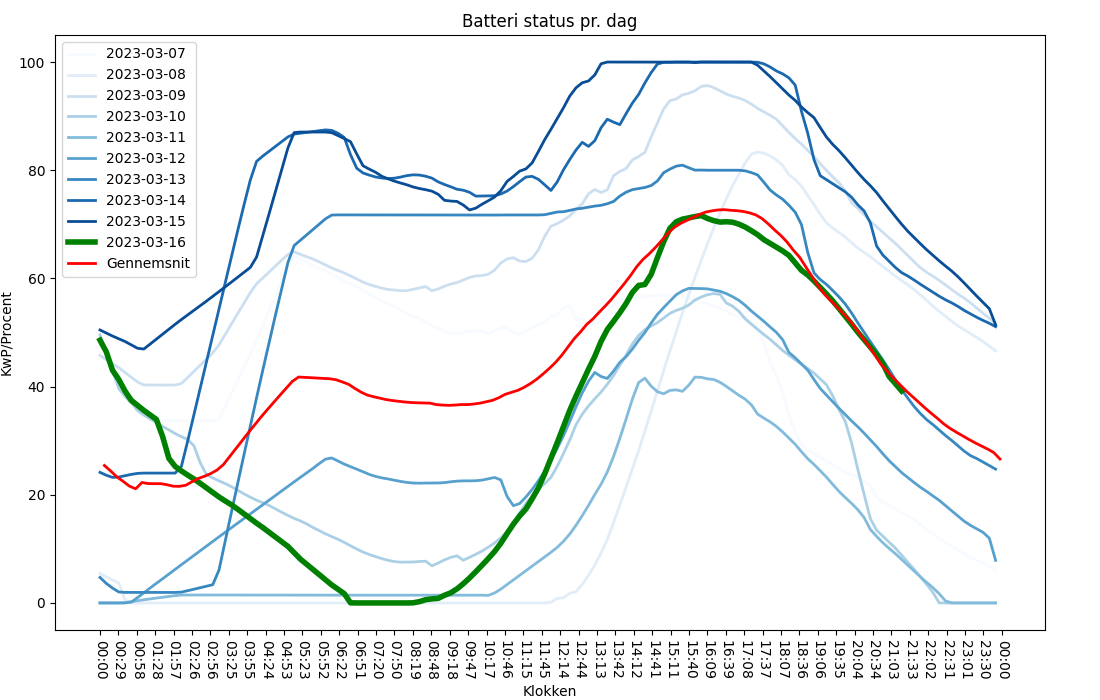

The file beside this chart, header and first rows:
, x, KWH, date, time, days_since_today
0, 2023-03-07 01:00:00+01:00, 35.34, 2023-03-07, 01:00:00, 9
1, 2023-03-07 01:10:00+01:00, 34.7, 2023-03-07, 01:10:00, 9
2, 2023-03-07 01:20:00+01:00, 34.09, 2023-03-07, 01:20:00, 9
3, 2023-03-07 01:30:00+01:00, 33.71, 2023-03-07, 01:30:00, 9
4, 2023-03-07 01:40:00+01:00, 33.7, 2023-03-07, 01:40:00, 9
5, 2023-03-07 01:50:00+01:00, 33.7, 2023-03-07, 01:50:00, 9
6, 2023-03-07 02:00:00+01:00, 33.7, 2023-03-07, 02:00:00, 9
7, 2023-03-07 02:10:00+01:00, 33.7, 2023-03-07, 02:10:00, 9
8, 2023-03-07 02:20:00+01:00, 33.7, 2023-03-07, 02:20:00, 9
9, 2023-03-07 02:30:00+01:00, 33.7, 2023-03-07, 02:30:00, 9
10, 2023-03-07 02:40:00+01:00, 33.7, 2023-03-07, 02:40:00, 9
11, 2023-03-07 02:50:00+01:00, 33.7, 2023-03-07, 02:50:00, 9
12, 2023-03-07 03:00:00+01:00, 33.69, 2023-03-07, 03:00:00, 9
13, 2023-03-07 03:10:00+01:00, 34.11, 2023-03-07, 03:10:00, 9
14, 2023-03-07 03:20:00+01:00, 36.34, 2023-03-07, 03:20:00, 9
15, 2023-03-07 03:30:00+01:00, 38.77, 2023-03-07, 03:30:00, 9
16, 2023-03-07 03:40:00+01:00, 41.2, 2023-03-07, 03:40:00, 9
17, 2023-03-07 03:50:00+01:00, 43.6, 2023-03-07, 03:50:00, 9
18, 2023-03-07 04:00:00+01:00, 46.01, 2023-03-07, 04:00:00, 9
19, 2023-03-07 04:10:00+01:00, 48.57, 2023-03-07, 04:10:00, 9
20, 2023-03-07 04:20:00+01:00, 51.35, 2023-03-07, 04:20:00, 9
21, 2023-03-07 04:30:00+01:00, 54.1, 2023-03-07, 04:30:00, 9
22, 2023-03-07 04:40:00+01:00, 56.85, 2023-03-07, 04:40:00, 9
23, 2023-03-07 04:50:00+01:00, 59.58, 2023-03-07, 04:50:00, 9
24, 2023-03-07 05:00:00+01:00, 62.33, 2023-03-07, 05:00:00, 9
25, 2023-03-07 05:10:00+01:00, 64.23, 2023-03-07, 05:10:00, 9
26, 2023-03-07 05:20:00+01:00, 63.71, 2023-03-07, 05:20:00, 9
27, 2023-03-07 05:30:00+01:00, 63.06, 2023-03-07, 05:30:00, 9
28, 2023-03-07 05:40:00+01:00, 62.38, 2023-03-07, 05:40:00, 9
29, 2023-03-07 05:50:00+01:00, 61.83, 2023-03-07, 05:50:00, 9
30, 2023-03-07 06:00:00+01:00, 61.38, 2023-03-07, 06:00:00, 9
31, 2023-03-07 06:10:00+01:00, 60.81, 2023-03-07, 06:10:00, 9
32, 2023-03-07 06:20:00+01:00, 60.14, 2023-03-07, 06:20:00, 9
33, 2023-03-07 06:30:00+01:00, 59.51, 2023-03-07, 06:30:00, 9
34, 2023-03-07 06:40:00+01:00, 59.02, 2023-03-07, 06:40:00, 9
35, 2023-03-07 06:50:00+01:00, 58.49, 2023-03-07, 06:50:00, 9
36, 2023-03-07 07:00:00+01:00, 57.82, 2023-03-07, 07:00:00, 9
37, 2023-03-07 07:10:00+01:00, 57.14, 2023-03-07, 07:10:00, 9
38, 2023-03-07 07:20:00+01:00, 56.49, 2023-03-07, 07:20:00, 9
39, 2023-03-07 07:30:00+01:00, 55.86, 2023-03-07, 07:30:00, 9
40, 2023-03-07 07:40:00+01:00, 55.36, 2023-03-07, 07:40:00, 9
41, 2023-03-07 07:50:00+01:00, 54.86, 2023-03-07, 07:50:00, 9
42, 2023-03-07 08:00:00+01:00, 54.17, 2023-03-07, 08:00:00, 9
43, 2023-03-07 08:10:00+01:00, 53.49, 2023-03-07, 08:10:00, 9
44, 2023-03-07 08:20:00+01:00, 53.04, 2023-03-07, 08:20:00, 9
45, 2023-03-07 08:30:00+01:00, 52.58, 2023-03-07, 08:30:00, 9
46, 2023-03-07 08:40:00+01:00, 51.95, 2023-03-07, 08:40:00, 9
47, 2023-03-07 08:50:00+01:00, 51.32, 2023-03-07, 08:50:00, 9
48, 2023-03-07 09:00:00+01:00, 50.77, 2023-03-07, 09:00:00, 9
49, 2023-03-07 09:10:00+01:00, 50.14, 2023-03-07, 09:10:00, 9
50, 2023-03-07 09:20:00+01:00, 49.83, 2023-03-07, 09:20:00, 9
51, 2023-03-07 09:30:00+01:00, 49.87, 2023-03-07, 09:30:00, 9
52, 2023-03-07 09:40:00+01:00, 49.97, 2023-03-07, 09:40:00, 9
53, 2023-03-07 09:50:00+01:00, 50.3, 2023-03-07, 09:50:00, 9
54, 2023-03-07 10:00:00+01:00, 50.25, 2023-03-07, 10:00:00, 9
55, 2023-03-07 10:10:00+01:00, 50.25, 2023-03-07, 10:10:00, 9
56, 2023-03-07 10:20:00+01:00, 49.72, 2023-03-07, 10:20:00, 9
57, 2023-03-07 10:30:00+01:00, 50.3, 2023-03-07, 10:30:00, 9
58, 2023-03-07 10:40:00+01:00, 50.92, 2023-03-07, 10:40:00, 9
59, 2023-03-07 10:50:00+01:00, 50.82, 2023-03-07, 10:50:00, 9
... 1,359 more rows
